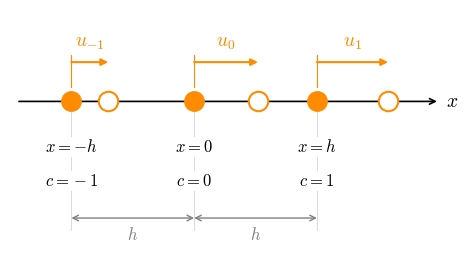

The matplotlib source for this figure:
"""1D example layout: three points at x = [-h, 0, h], indexed c = [-1, 0, 1],
with tracked displacements [u_{-1}, u_0, u_1] drawn as arrows.
"""

import matplotlib.pyplot as plt

H = 1.0
DISPLACEMENTS = [0.30, 0.52, 0.58]
LABEL_BOX = {"facecolor": "white", "edgecolor": "none", "pad": 1.0}

plt.rcParams.update({"font.family": "serif", "mathtext.fontset": "cm"})

fig, ax = plt.subplots(figsize=(7, 2.6), constrained_layout=True)
ax.annotate(
    "",
    xy=(2.0, 0),
    xytext=(-1.45, 0),
    arrowprops={"arrowstyle": "->", "color": "black", "lw": 1.2},
)
ax.text(2.05, 0, "$x$", va="center", fontsize=14)

for c, u in zip([-1, 0, 1], DISPLACEMENTS, strict=True):
    x = c * H
    ax.plot([x, x], [0, -1.05], color="lightgray", lw=0.6, zorder=0)
    ax.plot(x, 0, "o", color="darkorange", ms=14, zorder=3)
    ax.plot(x + u, 0, "o", mfc="white", mec="darkorange", mew=1.5, ms=14, zorder=3)
    ax.annotate(
        "",
        xy=(x + u, 0.32),
        xytext=(x, 0.32),
        arrowprops={
            "arrowstyle": "-|>",
            "color": "darkorange",
            "lw": 1.5,
            "shrinkA": 0,
            "shrinkB": 0,
        },
    )
    ax.plot([x, x], [0.12, 0.38], color="darkorange", lw=0.8)
    ax.text(
        x + u / 2, 0.45, f"$u_{{{c}}}$", ha="center", fontsize=14, color="darkorange"
    )
    position = {-1: "$-h$", 0: "$0$", 1: "$h$"}[c]
    ax.text(
        x,
        -0.3,
        f"$x = ${position}",
        ha="center",
        va="top",
        fontsize=12,
        bbox=LABEL_BOX,
        zorder=2,
    )
    ax.text(
        x,
        -0.58,
        f"$c = {c}$",
        ha="center",
        va="top",
        fontsize=12,
        bbox=LABEL_BOX,
        zorder=2,
    )

for start in [-H, 0]:
    ax.annotate(
        "",
        xy=(start + H, -0.95),
        xytext=(start, -0.95),
        arrowprops={
            "arrowstyle": "<->",
            "color": "gray",
            "lw": 1.0,
            "shrinkA": 0,
            "shrinkB": 0,
        },
    )
    ax.text(
        start + H / 2, -1.02, "$h$", ha="center", va="top", fontsize=12, color="gray"
    )

ax.set_xlim(-1.5, 2.2)
ax.set_ylim(-1.3, 0.75)
ax.set_aspect("equal")
ax.axis("off")
fig.savefig("strain_window_1d.png", dpi=300)
